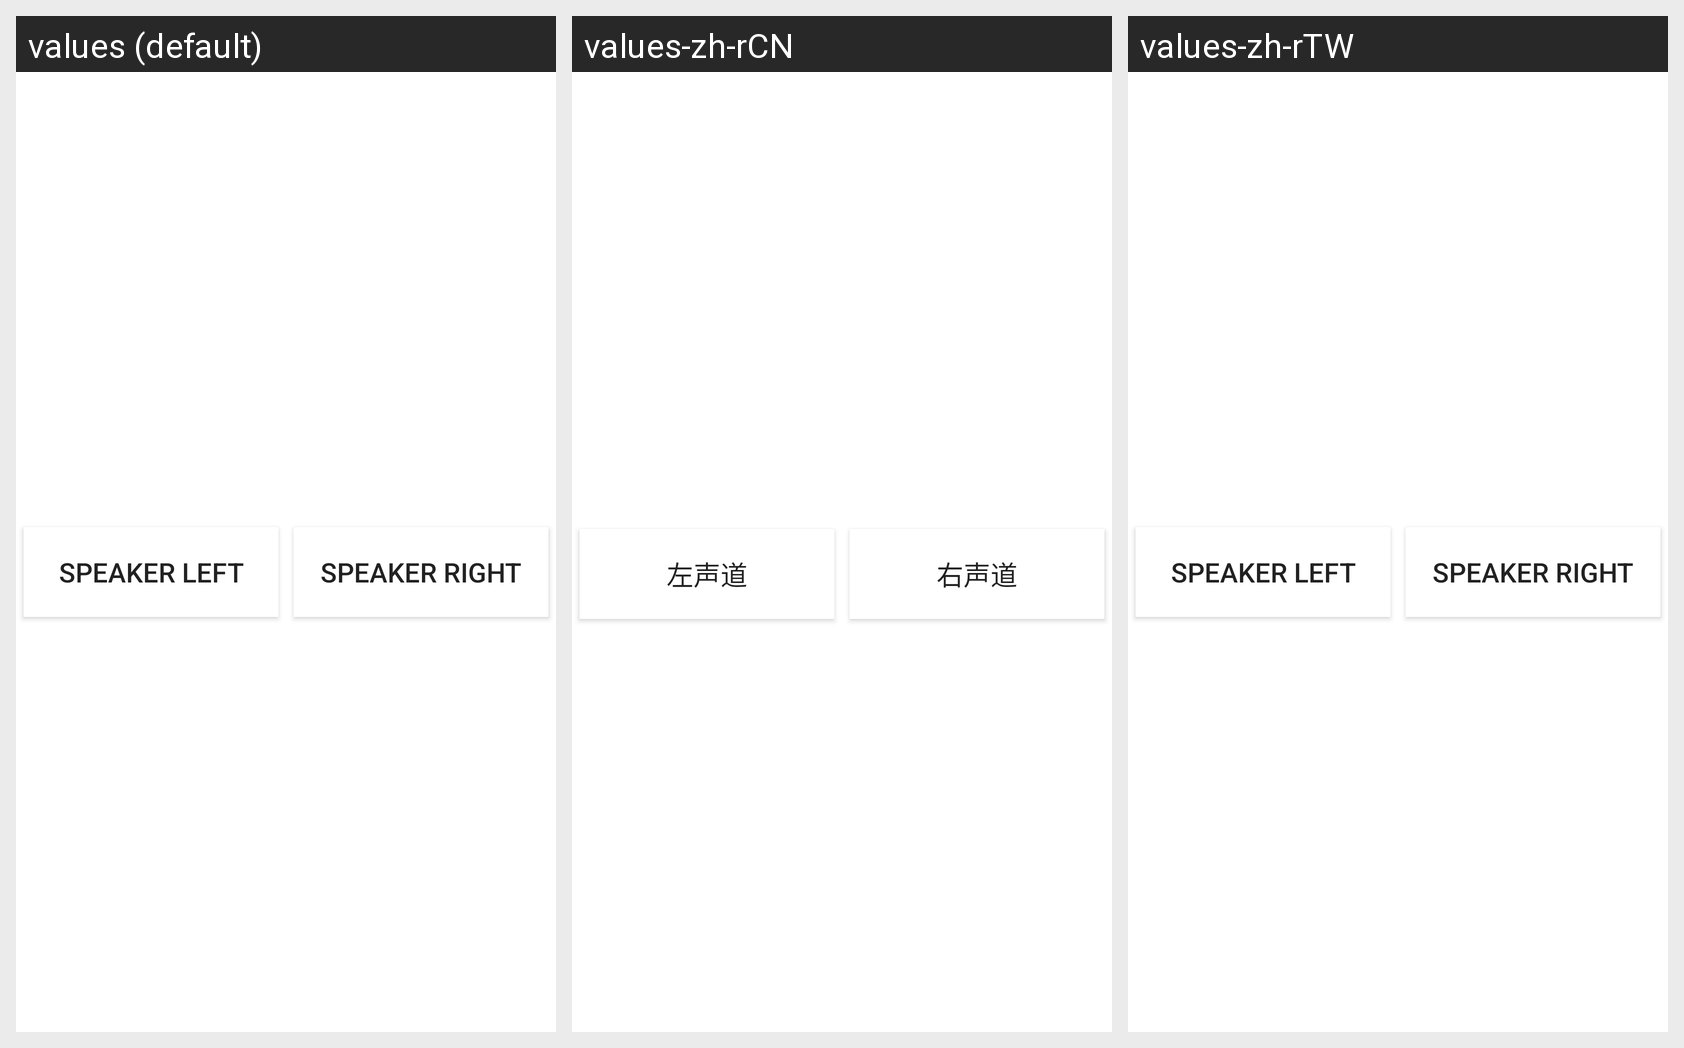

Here is an Android app screen in its default locale and in the app's own translations. Write out the translated-string differences for the strings that appear on this screen.
Android screen res/layout/speaker_test.xml rendered under 3 locales, left to right: values (default), values-zh-rCN, values-zh-rTW. Device: Nexus 5 (rendered at 1080×1920; each locale shown at half size, 540×960, under a caption strip naming it); theme Theme.MaterialComponents.DayNight.NoActionBar.
Strings drawn on this screen, with the default value and each locale's value (text and hints the layout hard-codes, and strings that could not be matched under every locale, appear in the picture but are not listed):

speaker_left
  values: Speaker Left
  values-zh-rCN: 左声道
  values-zh-rTW: Speaker Left  [not translated; the default value is used]

speaker_right
  values: Speaker Right
  values-zh-rCN: 右声道
  values-zh-rTW: Speaker Right  [not translated; the default value is used]
